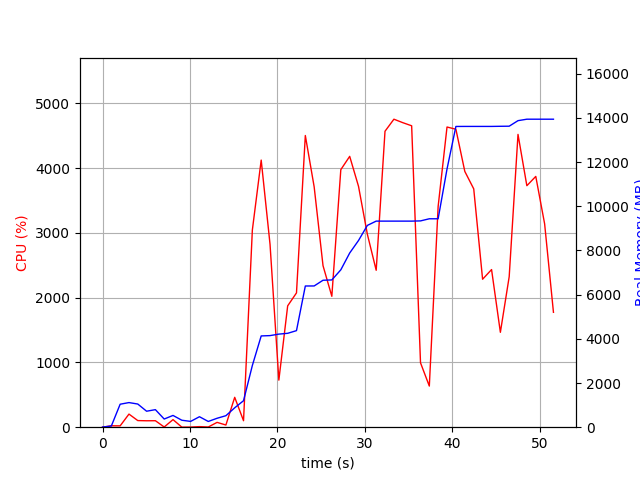

Values plotted in this chart, from the file beside it:
elapsed_time, nproc, cpu, mem_real, mem_virtual
3.647804260253906e-05, 1, 0.0, 5.863, 3185
1.006, 2, 21.9, 53.54, 155.9
2.014, 6, 20.8, 1040, 3862
3.022, 5, 202.4, 1114, 3717
4.03, 5, 102.3, 1049, 3711
5.038, 3, 99.2, 723.5, 2668
6.045, 3, 100.2, 794.3, 2812
7.053, 4, 3.0, 370, 2515
8.06, 5, 117.0, 532.6, 2973
9.069, 3, 1.0, 315.3, 2216
10.08, 3, 2.0, 262.3, 2168
11.09, 4, 8.9, 474.4, 2683
12.09, 3, 3.0, 259.7, 2170
13.1, 1, 74.4, 404.3, 1642
14.11, 1, 33.7, 520.6, 1648
15.12, 1, 461.5, 878.7, 7113
16.13, 1, 100.1, 1199, 7169
17.14, 1, 3044, 2794, 7468
18.15, 1, 4125, 4131, 8799
19.16, 1, 2824, 4146, 8799
20.17, 1, 726.8, 4214, 8879
21.18, 1, 1874, 4250, 8879
22.18, 1, 2074, 4371, 8975
23.2, 1, 4504, 6392, 11753
24.21, 1, 3712, 6394, 11753
25.22, 1, 2494, 6652, 11753
26.23, 1, 2021, 6666, 11753
27.25, 1, 3977, 7124, 12163
28.27, 1, 4182, 7885, 12373
29.28, 1, 3720, 8451, 13923
30.29, 1, 2980, 9134, 13923
31.3, 1, 2423, 9328, 14035
32.31, 1, 4570, 9328, 14035
33.33, 1, 4756, 9328, 14035
34.34, 1, 4703, 9328, 14035
35.36, 1, 4655, 9328, 14035
36.37, 1, 994.2, 9338, 14035
37.38, 1, 635.2, 9434, 14035
38.39, 1, 3409, 9434, 14035
39.4, 1, 4636, 11687, 17891
40.42, 1, 4602, 13613, 20489
41.44, 1, 3950, 13615, 20489
42.46, 1, 3680, 13615, 20489
43.47, 1, 2285, 13615, 20489
44.5, 1, 2434, 13615, 20489
45.51, 1, 1465, 13621, 20617
46.51, 1, 2324, 13625, 20617
47.52, 1, 4522, 13876, 20917
48.53, 1, 3729, 13942, 20917
49.56, 1, 3873, 13942, 20917
50.57, 1, 3140, 13942, 20917
51.58, 1, 1774, 13942, 20917
